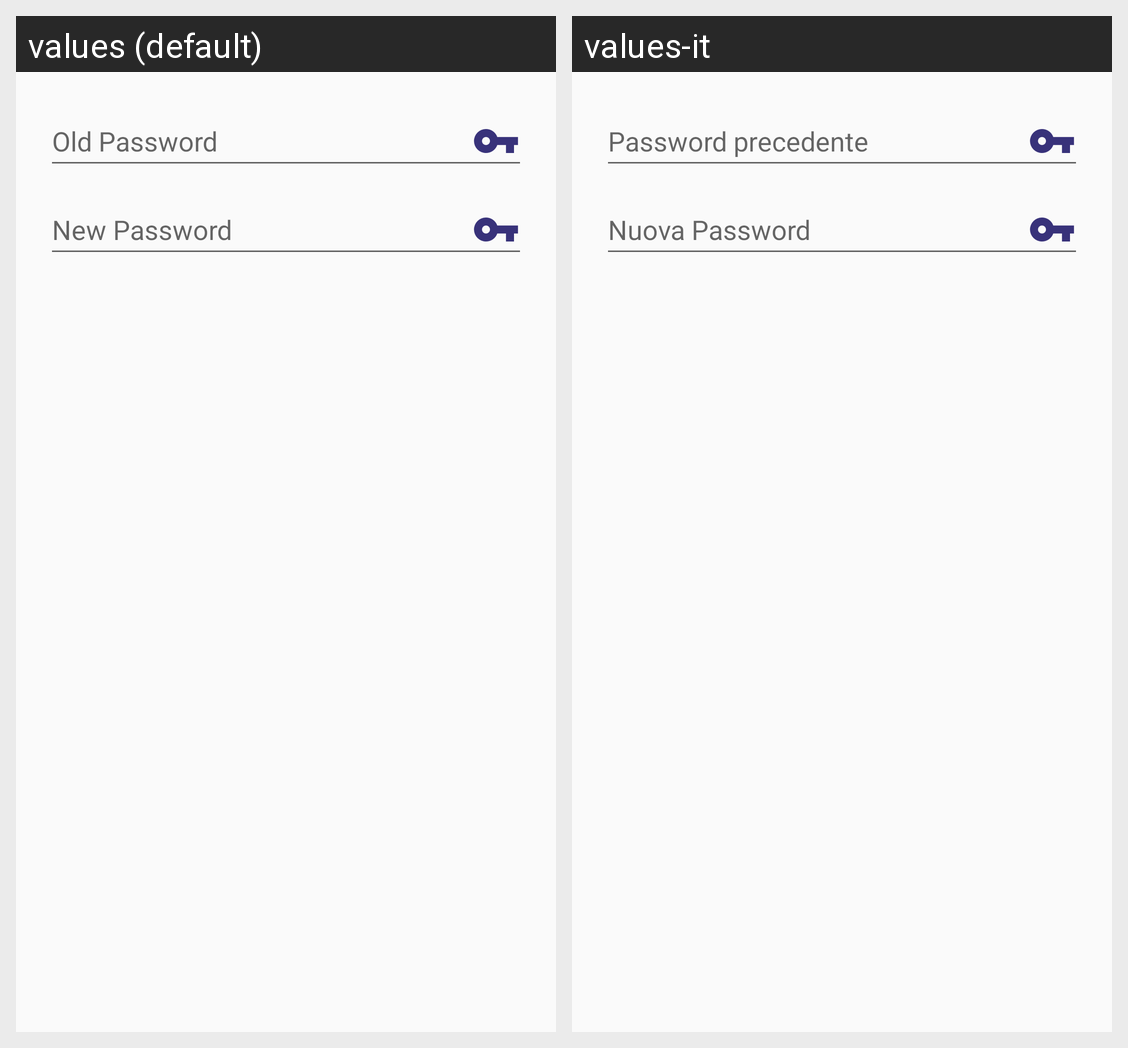

Here is an Android app screen in its default locale and in the app's own translations. Write out the translated-string differences for the strings that appear on this screen.
Android screen res/layout/dialog_change_password.xml rendered under 2 locales, left to right: values (default), values-it. Device: Nexus 5 (rendered at 1080×1920; each locale shown at half size, 540×960, under a caption strip naming it); theme AppTheme.
Strings drawn on this screen, with the default value and each locale's value (text and hints the layout hard-codes, and strings that could not be matched under every locale, appear in the picture but are not listed):

d_change_password_old
  values: Old Password
  values-it: Password precedente

d_change_password_new
  values: New Password
  values-it: Nuova Password
